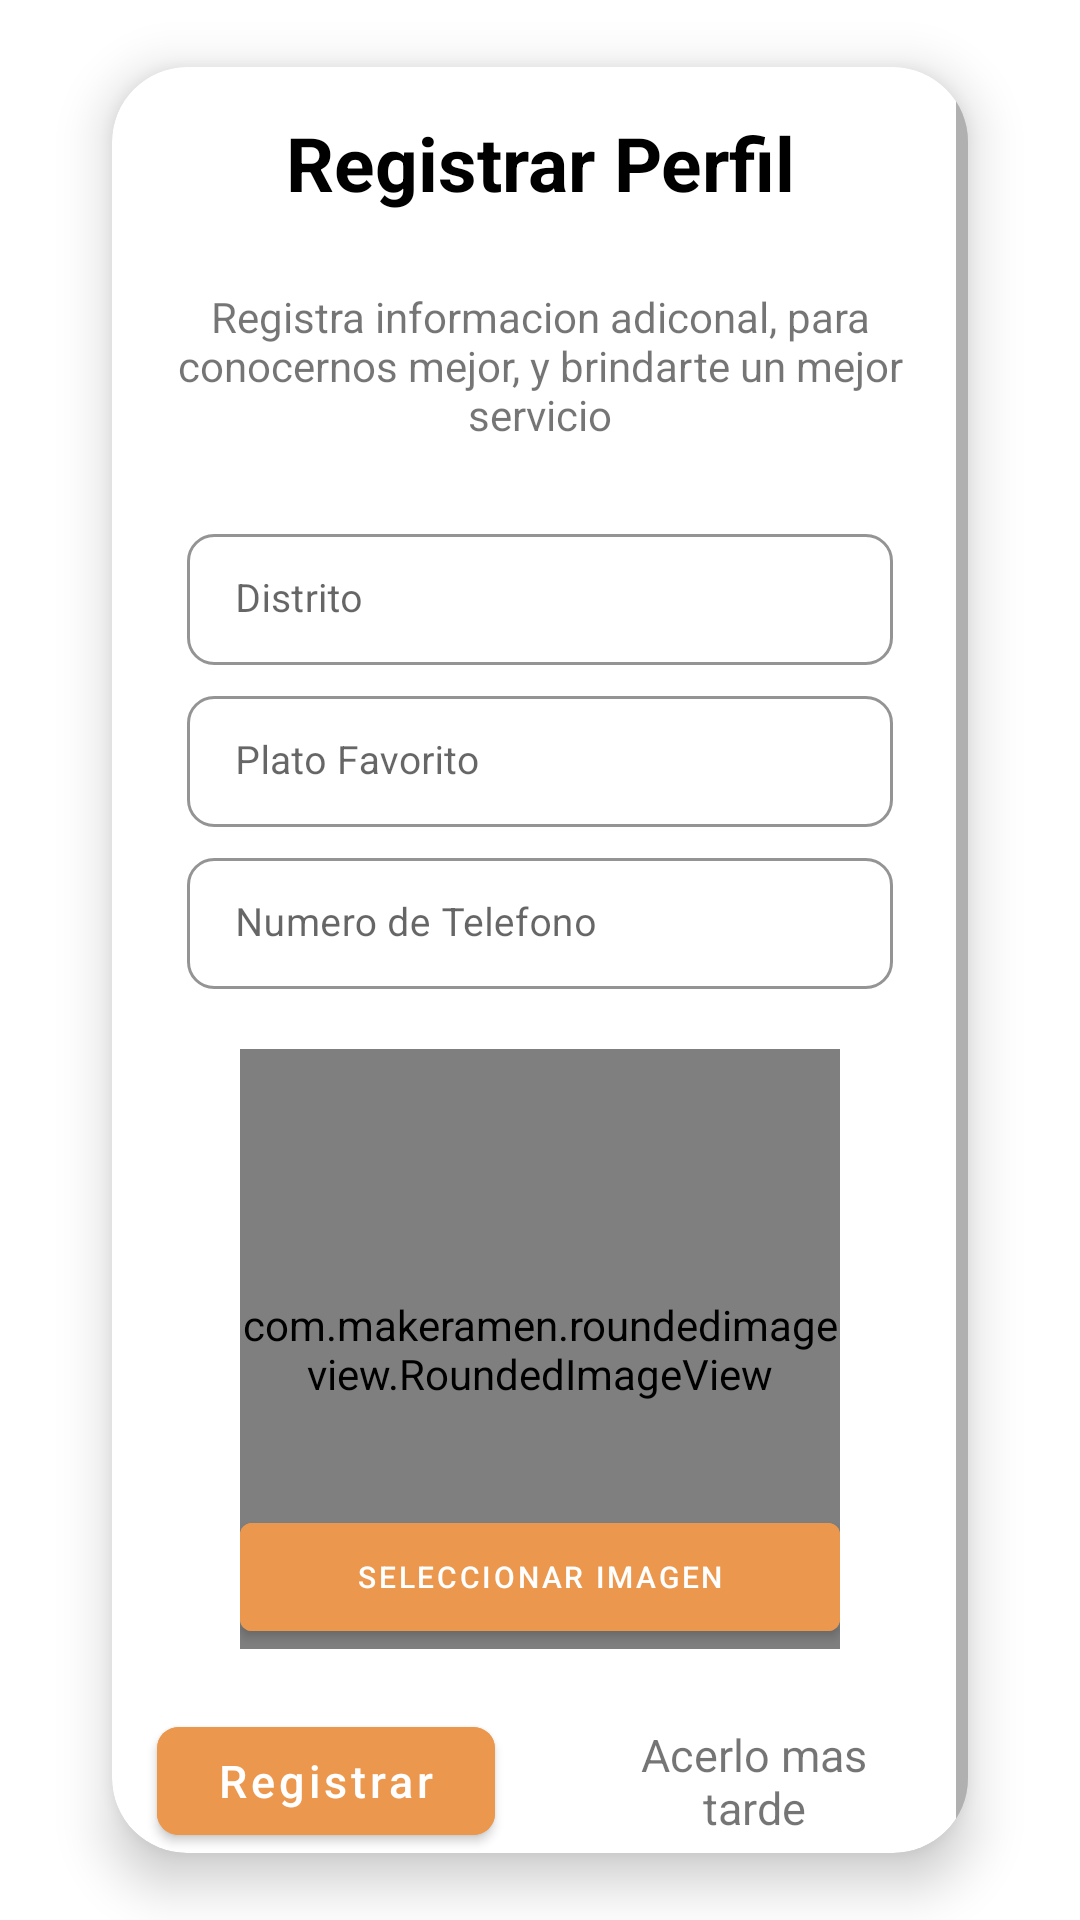

Here is an Android app screen rendered from its layout file. Give the layout XML and the strings, colors and styles it references.
<!-- AndroidManifest.xml: application theme Theme.Tecfoodv6 -->
<!-- res/layout/activity_register_profile.xml -->
<?xml version="1.0" encoding="utf-8"?>
<LinearLayout xmlns:android="http://schemas.android.com/apk/res/android"
    xmlns:app="http://schemas.android.com/apk/res-auto"
    xmlns:tools="http://schemas.android.com/tools"
    android:layout_width="match_parent"
    android:layout_height="match_parent"
    tools:context=".Activitys.Register_Login.Register_Profile"
    android:orientation="vertical"
    android:gravity="center">

    <androidx.cardview.widget.CardView
        android:layout_width="match_parent"
        android:layout_height="wrap_content"
        app:cardCornerRadius="25dp"
        app:cardElevation="10dp"
        android:layout_gravity="center"
        android:layout_marginStart="20dp"
        android:layout_marginEnd="20dp"
        app:cardUseCompatPadding="true">

        <ScrollView
            android:layout_width="match_parent"
            android:layout_height="wrap_content">

            <LinearLayout
                android:layout_width="match_parent"
                android:layout_height="wrap_content"
                android:orientation="vertical">

                <TextView
                    android:layout_width="match_parent"
                    android:layout_height="wrap_content"
                    android:text="Registrar Perfil"
                    android:gravity="center"
                    android:textSize="25sp"
                    android:layout_marginTop="15dp"
                    android:textStyle="bold|normal"
                    android:textColor="@color/black"/>

                <LinearLayout
                    android:layout_width="match_parent"
                    android:layout_height="wrap_content"
                    android:orientation="horizontal"
                    android:gravity="center"
                    android:layout_marginTop="25dp"
                    android:layout_marginStart="20dp"
                    android:layout_marginEnd="20dp">

                    <TextView
                        android:layout_width="wrap_content"
                        android:layout_height="wrap_content"
                        android:text="Registra informacion adiconal, para conocernos mejor, y brindarte un mejor servicio"
                        android:gravity="center"/>

                </LinearLayout>

                <LinearLayout
                    android:id="@+id/LoginLayout"
                    android:layout_width="match_parent"
                    android:layout_height="wrap_content"
                    android:orientation="vertical"
                    android:background="@color/white"
                    android:padding="20dp"
                    android:gravity="center">

                    <com.google.android.material.textfield.TextInputLayout
                        android:hint="Distrito"
                        style="@style/Widget.MaterialComponents.TextInputLayout.OutlinedBox.Dense"
                        android:layout_marginLeft="5dp"
                        android:layout_marginRight="5dp"
                        android:layout_marginTop="5dp"
                        app:shapeAppearanceOverlay="@style/Button4"
                        app:boxStrokeColor="#4E4A4A"
                        app:boxStrokeWidth="1dp"
                        android:layout_width="match_parent"
                        android:layout_height="wrap_content">

                        <com.google.android.material.textfield.TextInputEditText
                            android:id="@+id/eDistrict"
                            android:inputType="textAutoComplete"
                            android:layout_width="match_parent"
                            android:layout_height="wrap_content"
                            android:ems="10"
                            android:textSize="13sp"
                            android:textColor="@color/black"
                            android:textStyle="normal"
                            />
                    </com.google.android.material.textfield.TextInputLayout>

                    <com.google.android.material.textfield.TextInputLayout
                        android:hint="Plato Favorito"
                        style="@style/Widget.MaterialComponents.TextInputLayout.OutlinedBox.Dense"
                        android:layout_marginLeft="5dp"
                        android:layout_marginRight="5dp"
                        android:layout_marginTop="5dp"
                        app:shapeAppearanceOverlay="@style/Button4"
                        app:boxStrokeColor="#4E4A4A"
                        app:boxStrokeWidth="1dp"
                        android:layout_width="match_parent"
                        android:layout_height="wrap_content">

                        <com.google.android.material.textfield.TextInputEditText
                            android:id="@+id/ePlateFav"
                            android:layout_width="match_parent"
                            android:layout_height="wrap_content"
                            android:ems="10"
                            android:textSize="13sp"
                            android:textColor="@color/black"
                            android:textStyle="normal"
                            />
                    </com.google.android.material.textfield.TextInputLayout>

                    <com.google.android.material.textfield.TextInputLayout
                        android:hint="Numero de Telefono"
                        style="@style/Widget.MaterialComponents.TextInputLayout.OutlinedBox.Dense"
                        android:layout_marginLeft="5dp"
                        android:layout_marginRight="5dp"
                        android:layout_marginTop="5dp"
                        app:shapeAppearanceOverlay="@style/Button4"
                        app:boxStrokeColor="#4E4A4A"
                        app:boxStrokeWidth="1dp"
                        android:layout_width="match_parent"
                        android:layout_height="wrap_content">

                        <com.google.android.material.textfield.TextInputEditText
                            android:id="@+id/eNumberPhone"
                            android:inputType="phone"
                            android:layout_width="match_parent"
                            android:layout_height="wrap_content"
                            android:ems="10"
                            android:textSize="13sp"
                            android:textColor="@color/black"
                            android:textStyle="normal"
                            />
                    </com.google.android.material.textfield.TextInputLayout>

                    <RelativeLayout
                        android:layout_width="200dp"
                        android:layout_height="200dp"
                        android:layout_marginTop="20dp">

                        <com.makeramen.roundedimageview.RoundedImageView
                            android:id="@+id/ImgSelected"
                            android:layout_width="200dp"
                            android:layout_height="200dp"
                            android:src="@drawable/ic_person"
                            android:scaleType="centerCrop"
                            app:riv_oval="true"
                            app:riv_border_width="2dip"
                            app:riv_border_color="#80333333"/>

                        <com.google.android.material.button.MaterialButton
                            android:id="@+id/btnImageSelect"
                            android:layout_width="wrap_content"
                            android:layout_height="wrap_content"
                            android:layout_alignParentBottom="true"
                            android:layout_alignParentEnd="true"
                            android:layout_alignParentStart="true"
                            android:gravity="center"
                            android:backgroundTint="@color/principal"
                            android:text="seleccionar imagen"
                            android:textSize="10sp" />

                    </RelativeLayout>

                </LinearLayout>

                <LinearLayout
                    android:layout_width="match_parent"
                    android:layout_height="wrap_content"
                    android:orientation="horizontal"
                    android:weightSum="2"
                    android:paddingBottom="10dp">

                    <Button
                        android:id="@+id/btnProfileRegister"
                        android:layout_width="0dp"
                        android:layout_height="wrap_content"
                        android:layout_weight="1"
                        android:layout_gravity="center"
                        android:layout_marginStart="15dp"
                        android:layout_marginEnd="15dp"
                        android:backgroundTint="@color/principal"
                        android:elevation="15dp"
                        android:gravity="center"
                        android:text="Registrar"
                        android:textAllCaps="false"
                        android:textSize="15sp"
                        app:shapeAppearanceOverlay="@style/Button4" />

                    <TextView
                        android:id="@+id/btnMasTarde"
                        android:layout_width="0dp"
                        android:layout_height="wrap_content"
                        android:layout_weight="1"
                        android:text="Acerlo mas tarde"
                        android:textSize="15sp"
                        android:gravity="center"
                        android:layout_marginStart="15dp"
                        android:layout_marginEnd="15dp"
                        android:layout_gravity="center" />

                </LinearLayout>



            </LinearLayout>

        </ScrollView>

    </androidx.cardview.widget.CardView>

</LinearLayout>
<!-- resources referenced by this layout -->
<resources>
  <color name="black">#FF000000</color>
  <color name="principal">#EB984E</color>
  <color name="white">#FFFFFFFF</color>
  <style name="Button4">
           <item name="cornerSize">20%</item>
       </style>
  <style name="Theme.Tecfoodv6" parent="Theme.MaterialComponents.DayNight.NoActionBar">
          
          <item name="colorPrimary">@color/secondary</item>
          <item name="colorPrimaryVariant">@color/principal</item>
          <item name="colorOnPrimary">@color/white</item>
          
          <item name="colorSecondary">@color/teal_200</item>
          <item name="colorSecondaryVariant">@color/teal_700</item>
          
          <item name="colorOnSecondary">@color/white</item>
          
          <item name="android:statusBarColor" tools:targetApi="l">?attr/colorPrimaryVariant</item>
          
      </style>
  <color name="secondary">#EB984E</color>
  <color name="teal_200">#FF03DAC5</color>
  <color name="teal_700">#FF018786</color>
</resources>
